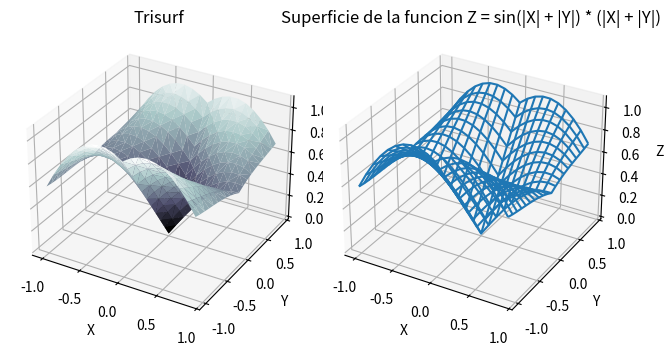

Write the Python code that produced this figure.
import matplotlib.pyplot as plt
import numpy as np
from mpl_toolkits.mplot3d import Axes3D

x = np.arange(-1, 1, 0.1)
y = np.arange(-1, 1, 0.1)

X, Y = np.meshgrid(x, y)

Z = np.cos(np.abs(X) + np.abs(Y)) * np.abs(X) + np.abs(Y)

fig = plt.figure()

ax1 = fig.add_subplot(121, projection='3d')
ax1.set_title('Trisurf')
ax1.plot_trisurf(X.flatten(), Y.flatten(), Z.flatten(), cmap='bone')

ax2 = fig.add_subplot(122, projection='3d')
ax2.set_title('Wireframe')
ax2.plot_wireframe(X, Y, Z, cmap='bone')

for ax in [ax1, ax2]:
    ax.set_xlabel('X')
    ax.set_ylabel('Y')
    ax.set_zlabel('Z')

ax.set_title('Superficie de la funcion Z = sin(|X| + |Y|) * (|X| + |Y|)')

fig.tight_layout()

plt.savefig('Grafica_6-2.png')